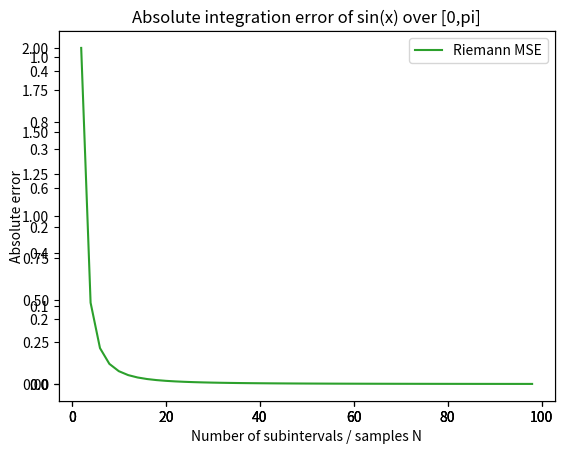

Generate this figure with matplotlib:
# importing the required module
import sys

import matplotlib.pyplot as plt
import random as rdm
import math as math
import numpy as np

#Configuration Variables
SEED = 1337
FUNC = lambda theta: math.sin(theta)
REALAREA = 2
INTERVAL = (0, math.pi)
N = [i*2 for i in range(1, 50)]
TRIALS = 5

def MCIntegralError():
    averages, lbounds, ubounds = [], [], []
    for n in N:
        avgSum, maxE, minE = 0.0, 0.0, sys.float_info.max
        for _ in range(TRIALS):
            samples = []
            for _ in range(n):
                samples += [FUNC(rdm.uniform(INTERVAL[0], INTERVAL[1]))]
            error = math.fabs(REALAREA - (INTERVAL[1]-INTERVAL[0])*math.fsum(samples)/n)
            avgSum += error
            maxE = max(error, maxE)
            minE = min(error, minE)
        curAvg = avgSum / TRIALS
        averages += [curAvg]
        lbounds += [curAvg - minE]
        ubounds += [maxE - curAvg]
    return averages, [lbounds, ubounds]

def SimpsonIntegralError():
    results = []
    for n in N:
        deltaX = (INTERVAL[1]-INTERVAL[0])/n
        xk = lambda k: INTERVAL[0] + k*deltaX
        iSum = 0.0
        for i in range(1, math.floor(n/2)):
            iSum += FUNC(xk(2*i-2)) + 4*FUNC(xk(2*i-1)) + FUNC(xk(2*i))
        results += [math.fabs(REALAREA - iSum*deltaX/3)]
    return results

def RiemannIntegralError():
    results = []
    for n in N:
        deltaX = (INTERVAL[1]-INTERVAL[0])/n
        xk = lambda k: INTERVAL[0] + k*deltaX
        iSum = 0.0
        for i in range(1, n):
            iSum += FUNC(xk(i))
        results += [math.fabs(REALAREA - iSum*deltaX)]
    return results


if __name__ == '__main__':
    rdm.seed(SEED)
    mcRes = MCIntegralError()
    sRes = SimpsonIntegralError()
    rRes = RiemannIntegralError()

    # x axis values
    x = N
    # corresponding y axis values
    ymc = mcRes[0]
    ymcerror = mcRes[1]
    ys = sRes
    yr = rRes

    print(ymcerror[0])
    print(mcRes[0])
    print(ymcerror[1])
    print(np.shape(ymcerror))

    # plotting the points
    graph = plt.figure()
    mcPlot = graph.add_subplot(1,1,1)
    mcPlot.errorbar(x, ymc, yerr=ymcerror, color='tab:blue', label='MC MSE')
    sPlot = graph.add_subplot(1, 1, 1)
    sPlot.plot(x, ys, color='tab:red', label='Simpson MSE')
    sPlot = graph.add_subplot(1, 1, 1)
    sPlot.plot(x, yr, color='tab:green', label='Riemann MSE')
    plt.legend(loc='upper right')

    # naming the x axis
    plt.xlabel('Number of subintervals / samples N')
    # naming the y axis
    plt.ylabel('Absolute error')

    # giving a title to my graph
    plt.title('Absolute integration error of sin(x) over [0,pi]')

    # function to show the plot
    plt.show()
